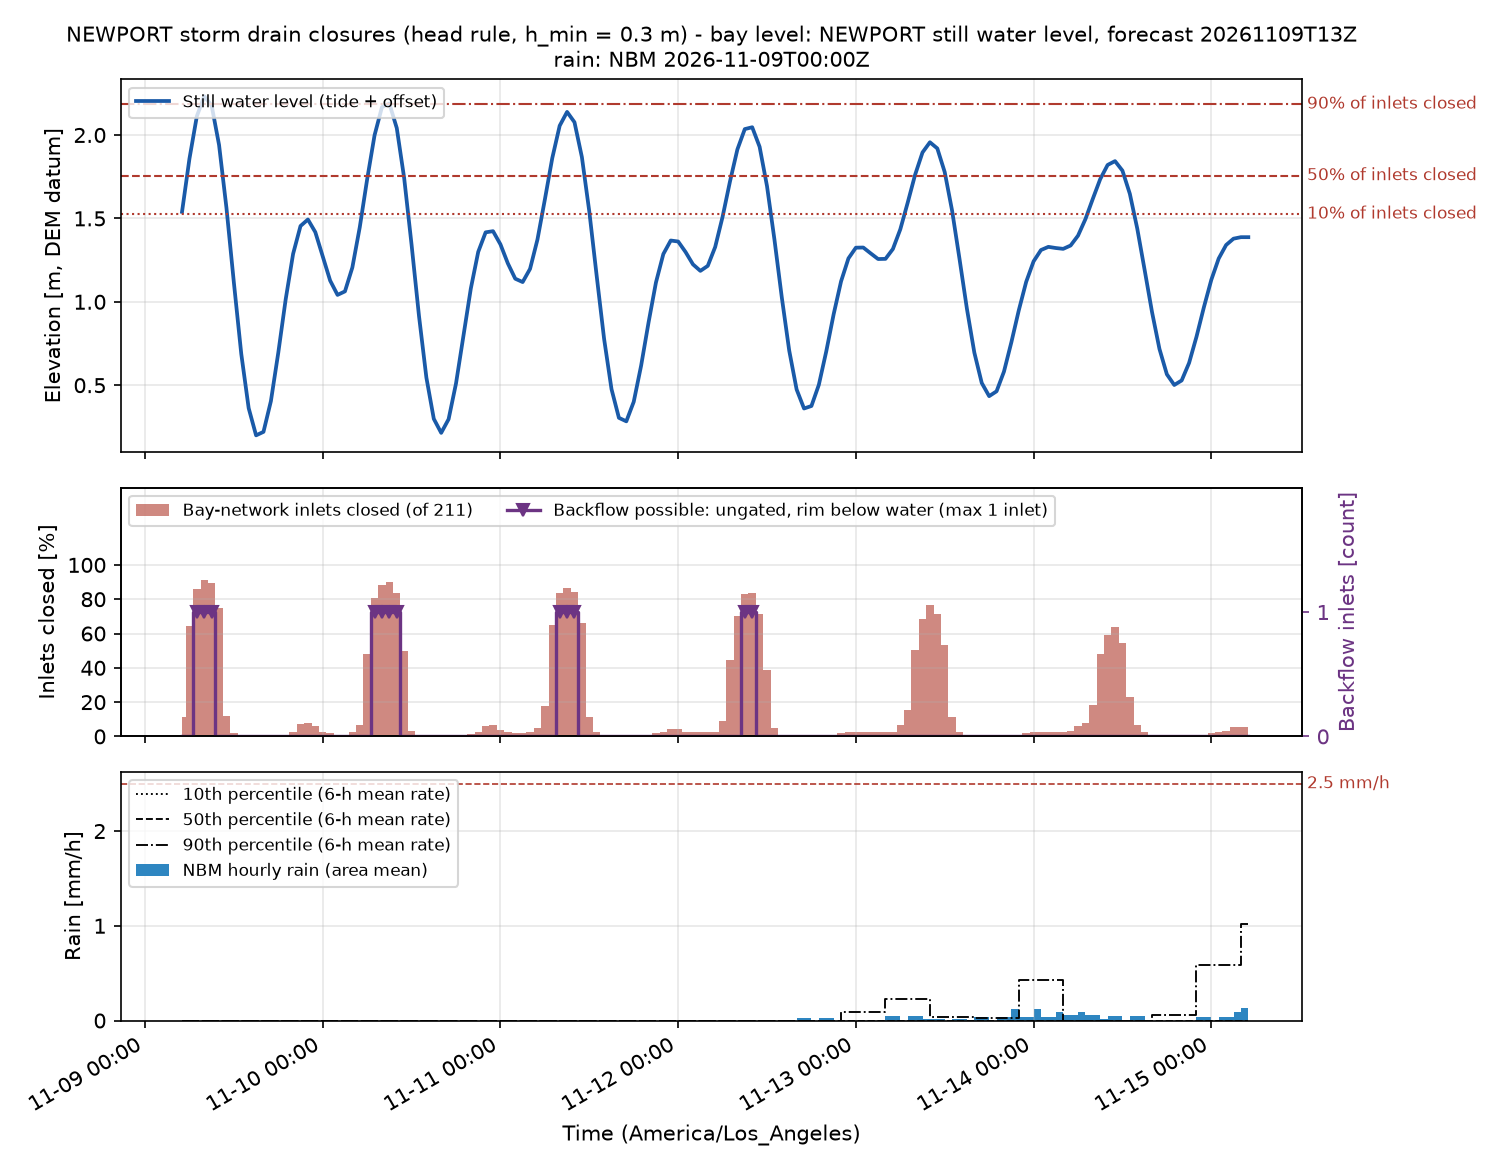

Source data for this figure (header and first rows):
time_utc, time_local, swl_m, n_inlets, n_closed, pct_closed, n_backflow, twl_p50_m, rain_mm, rain_p10_mm, rain_p50_mm, rain_p90_mm, rain_excess_mm_h, compound, rain_closed, compound_p90
2026-11-09T13:00Z, 2026-11-09 05:00, 1.539, 211, 24, 11.37, 0, 2.845, 0.0, 0.0, 0.0, 0.0, 0.0, False, False, False
2026-11-09T14:00Z, 2026-11-09 06:00, 1.857, 211, 136, 64.45, 0, 3.191, 0.0, 0.0, 0.0, 0.0, 0.0, False, False, False
2026-11-09T15:00Z, 2026-11-09 07:00, 2.112, 211, 181, 85.78, 1, 3.489, 0.0, 0.0, 0.0, 0.0, 0.0, False, False, False
2026-11-09T16:00Z, 2026-11-09 08:00, 2.232, 211, 192, 91, 1, 3.626, 0.0, 0.0, 0.0, 0.0, 0.0, False, False, False
2026-11-09T17:00Z, 2026-11-09 09:00, 2.176, 211, 189, 89.57, 1, 3.568, 0.0, 0.0, 0.0, 0.0, 0.0, False, False, False
2026-11-09T18:00Z, 2026-11-09 10:00, 1.94, 211, 158, 74.88, 0, 3.263, 0.0, 0.0, 0.0, 0.0, 0.0, False, False, False
2026-11-09T19:00Z, 2026-11-09 11:00, 1.562, 211, 25, 11.85, 0, 2.844, 0.0, 0.0, 0.0, 0.0, 0.0, False, False, False
2026-11-09T20:00Z, 2026-11-09 12:00, 1.115, 211, 4, 1.896, 0, 1.655, 0.0, 0.0, 0.0, 0.0, 0.0, False, False, False
2026-11-09T21:00Z, 2026-11-09 13:00, 0.6874, 211, 0, 0.0, 0, 1.223, 0.0, 0.0, 0.0, 0.0, 0.0, False, False, False
2026-11-09T22:00Z, 2026-11-09 14:00, 0.3624, 211, 0, 0.0, 0, 0.9022, 0.0, 0.0, 0.0, 0.0, 0.0, False, False, False
2026-11-09T23:00Z, 2026-11-09 15:00, 0.1994, 211, 0, 0.0, 0, 0.7358, 0.0, 0.0, 0.0, 0.0, 0.0, False, False, False
2026-11-10T00:00Z, 2026-11-09 16:00, 0.2204, 211, 0, 0.0, 0, 0.7547, 0.0, 0.0, 0.0, 0.0, 0.0, False, False, False
2026-11-10T01:00Z, 2026-11-09 17:00, 0.4044, 211, 0, 0.0, 0, 0.9403, 0.0, 0.0, 0.0, 0.0, 0.0, False, False, False
2026-11-10T02:00Z, 2026-11-09 18:00, 0.6954, 211, 0, 0.0, 0, 1.23, 0.0, 0.0, 0.0, 0.0, 0.0, False, False, False
2026-11-10T03:00Z, 2026-11-09 19:00, 1.015, 211, 1, 0.4739, 0, 1.562, 0.0, 0.0, 0.0, 0.0, 0.0, False, False, False
2026-11-10T04:00Z, 2026-11-09 20:00, 1.287, 211, 5, 2.37, 0, 1.837, 0.0, 0.0, 0.0, 0.0, 0.0, False, False, False
2026-11-10T05:00Z, 2026-11-09 21:00, 1.454, 211, 15, 7.109, 0, 1.99, 0.0, 0.0, 0.0, 0.0, 0.0, False, False, False
2026-11-10T06:00Z, 2026-11-09 22:00, 1.493, 211, 17, 8.057, 0, 2.068, 0.0, 0.0, 0.0, 0.0, 0.0, False, False, False
2026-11-10T07:00Z, 2026-11-09 23:00, 1.417, 211, 13, 6.161, 0, 1.963, 0.0, 0.0, 0.0, 0.0, 0.0, False, False, False
2026-11-10T08:00Z, 2026-11-10 00:00, 1.273, 211, 5, 2.37, 0, 1.823, 0.0, 0.0, 0.0, 0.0, 0.0, False, False, False
2026-11-10T09:00Z, 2026-11-10 01:00, 1.127, 211, 4, 1.896, 0, 1.688, 0.0, 0.0, 0.0, 0.0, 0.0, False, False, False
2026-11-10T10:00Z, 2026-11-10 02:00, 1.041, 211, 1, 0.4739, 0, 1.595, 0.0, 0.0, 0.0, 0.0, 0.0, False, False, False
2026-11-10T11:00Z, 2026-11-10 03:00, 1.062, 211, 2, 0.9479, 0, 1.6, 0.0, 0.0, 0.0, 0.0, 0.0, False, False, False
2026-11-10T12:00Z, 2026-11-10 04:00, 1.205, 211, 5, 2.37, 0, 1.723, 0.0, 0.0, 0.0, 0.0, 0.0, False, False, False
2026-11-10T13:00Z, 2026-11-10 05:00, 1.446, 211, 14, 6.635, 0, 1.954, 0.0, 0.0, 0.0, 0.0, 0.0, False, False, False
2026-11-10T14:00Z, 2026-11-10 06:00, 1.734, 211, 102, 48.34, 0, 3.006, 0.0, 0.0, 0.0, 0.0, 0.0, False, False, False
2026-11-10T15:00Z, 2026-11-10 07:00, 1.998, 211, 170, 80.57, 1, 3.288, 0.0, 0.0, 0.0, 0.0, 0.0, False, False, False
2026-11-10T16:00Z, 2026-11-10 08:00, 2.167, 211, 186, 88.15, 1, 3.497, 0.0, 0.0, 0.0, 0.0, 0.0, False, False, False
2026-11-10T17:00Z, 2026-11-10 09:00, 2.188, 211, 190, 90.05, 1, 3.512, 0.0, 0.0, 0.0, 0.0, 0.0, False, False, False
2026-11-10T18:00Z, 2026-11-10 10:00, 2.041, 211, 176, 83.41, 1, 3.347, 0.0, 0.0, 0.0, 0.0, 0.0, False, False, False
2026-11-10T19:00Z, 2026-11-10 11:00, 1.741, 211, 105, 49.76, 0, 3.027, 0.0, 0.0, 0.0, 0.0, 0.0, False, False, False
2026-11-10T20:00Z, 2026-11-10 12:00, 1.341, 211, 7, 3.318, 0, 1.885, 0.0, 0.0, 0.0, 0.0, 0.0, False, False, False
2026-11-10T21:00Z, 2026-11-10 13:00, 0.9154, 211, 0, 0.0, 0, 1.458, 0.0, 0.0, 0.0, 0.0, 0.0, False, False, False
2026-11-10T22:00Z, 2026-11-10 14:00, 0.5454, 211, 0, 0.0, 0, 1.087, 0.0, 0.0, 0.0, 0.0, 0.0, False, False, False
2026-11-10T23:00Z, 2026-11-10 15:00, 0.2984, 211, 0, 0.0, 0, 0.8337, 0.0, 0.0, 0.0, 0.0, 0.0, False, False, False
2026-11-11T00:00Z, 2026-11-10 16:00, 0.2144, 211, 0, 0.0, 0, 0.7422, 0.0, 0.0, 0.0, 0.0, 0.0, False, False, False
2026-11-11T01:00Z, 2026-11-10 17:00, 0.2964, 211, 0, 0.0, 0, 0.826, 0.0, 0.0, 0.0, 0.0, 0.0, False, False, False
2026-11-11T02:00Z, 2026-11-10 18:00, 0.5104, 211, 0, 0.0, 0, 1.034, 0.0, 0.0, 0.0, 0.0, 0.0, False, False, False
2026-11-11T03:00Z, 2026-11-10 19:00, 0.7944, 211, 0, 0.0, 0, 1.318, 0.0, 0.0, 0.0, 0.0, 0.0, False, False, False
2026-11-11T04:00Z, 2026-11-10 20:00, 1.079, 211, 3, 1.422, 0, 1.604, 0.0, 0.0, 0.0, 0.0, 0.0, False, False, False
2026-11-11T05:00Z, 2026-11-10 21:00, 1.299, 211, 6, 2.844, 0, 1.832, 0.0, 0.0, 0.0, 0.0, 0.0, False, False, False
2026-11-11T06:00Z, 2026-11-10 22:00, 1.416, 211, 13, 6.161, 0, 1.946, 0.0, 0.0, 0.0, 0.0, 0.0, False, False, False
2026-11-11T07:00Z, 2026-11-10 23:00, 1.423, 211, 14, 6.635, 0, 1.97, 0.0, 0.0, 0.0, 0.0, 0.0, False, False, False
2026-11-11T08:00Z, 2026-11-11 00:00, 1.344, 211, 8, 3.791, 0, 1.918, 0.0, 0.0, 0.0, 0.0, 0.0, False, False, False
2026-11-11T09:00Z, 2026-11-11 01:00, 1.23, 211, 5, 2.37, 0, 1.825, 0.0, 0.0, 0.0, 0.0, 0.0, False, False, False
2026-11-11T10:00Z, 2026-11-11 02:00, 1.138, 211, 4, 1.896, 0, 1.733, 0.0, 0.0, 0.0, 0.0, 0.0, False, False, False
2026-11-11T11:00Z, 2026-11-11 03:00, 1.118, 211, 4, 1.896, 0, 1.717, 0.0, 0.0, 0.0, 0.0, 0.0, False, False, False
2026-11-11T12:00Z, 2026-11-11 04:00, 1.197, 211, 5, 2.37, 0, 1.796, 0.0, 0.0, 0.0, 0.0, 0.0, False, False, False
2026-11-11T13:00Z, 2026-11-11 05:00, 1.373, 211, 10, 4.739, 0, 1.976, 0.0, 0.0, 0.0, 0.0, 0.0, False, False, False
2026-11-11T14:00Z, 2026-11-11 06:00, 1.613, 211, 37, 17.54, 0, 3.064, 0.0, 0.0, 0.0, 0.0, 0.0, False, False, False
2026-11-11T15:00Z, 2026-11-11 07:00, 1.861, 211, 137, 64.93, 0, 3.325, 0.0, 0.0, 0.0, 0.0, 0.0, False, False, False
2026-11-11T16:00Z, 2026-11-11 08:00, 2.055, 211, 177, 83.89, 1, 3.53, 0.0, 0.0, 0.0, 0.0, 0.0, False, False, False
2026-11-11T17:00Z, 2026-11-11 09:00, 2.138, 211, 182, 86.26, 1, 3.577, 0.0, 0.0, 0.0, 0.0, 0.0, False, False, False
2026-11-11T18:00Z, 2026-11-11 10:00, 2.076, 211, 178, 84.36, 1, 3.468, 0.0, 0.0, 0.0, 0.0, 0.0, False, False, False
2026-11-11T19:00Z, 2026-11-11 11:00, 1.867, 211, 139, 65.88, 0, 3.235, 0.0, 0.0, 0.0, 0.0, 0.0, False, False, False
2026-11-11T20:00Z, 2026-11-11 12:00, 1.541, 211, 24, 11.37, 0, 2.88, 0.0, 0.0, 0.0, 0.0, 0.0, False, False, False
2026-11-11T21:00Z, 2026-11-11 13:00, 1.154, 211, 5, 2.37, 0, 1.722, 0.0, 0.0, 0.0, 0.0, 0.0, False, False, False
2026-11-11T22:00Z, 2026-11-11 14:00, 0.7774, 211, 0, 0.0, 0, 1.352, 0.0, 0.0, 0.0, 0.0, 0.0, False, False, False
2026-11-11T23:00Z, 2026-11-11 15:00, 0.4764, 211, 0, 0.0, 0, 1.056, 0.0, 0.0, 0.0, 0.0, 0.0, False, False, False
2026-11-12T00:00Z, 2026-11-11 16:00, 0.3044, 211, 0, 0.0, 0, 0.8856, 0.0, 0.0, 0.0, 0.0, 0.0, False, False, False
... 85 more rows
